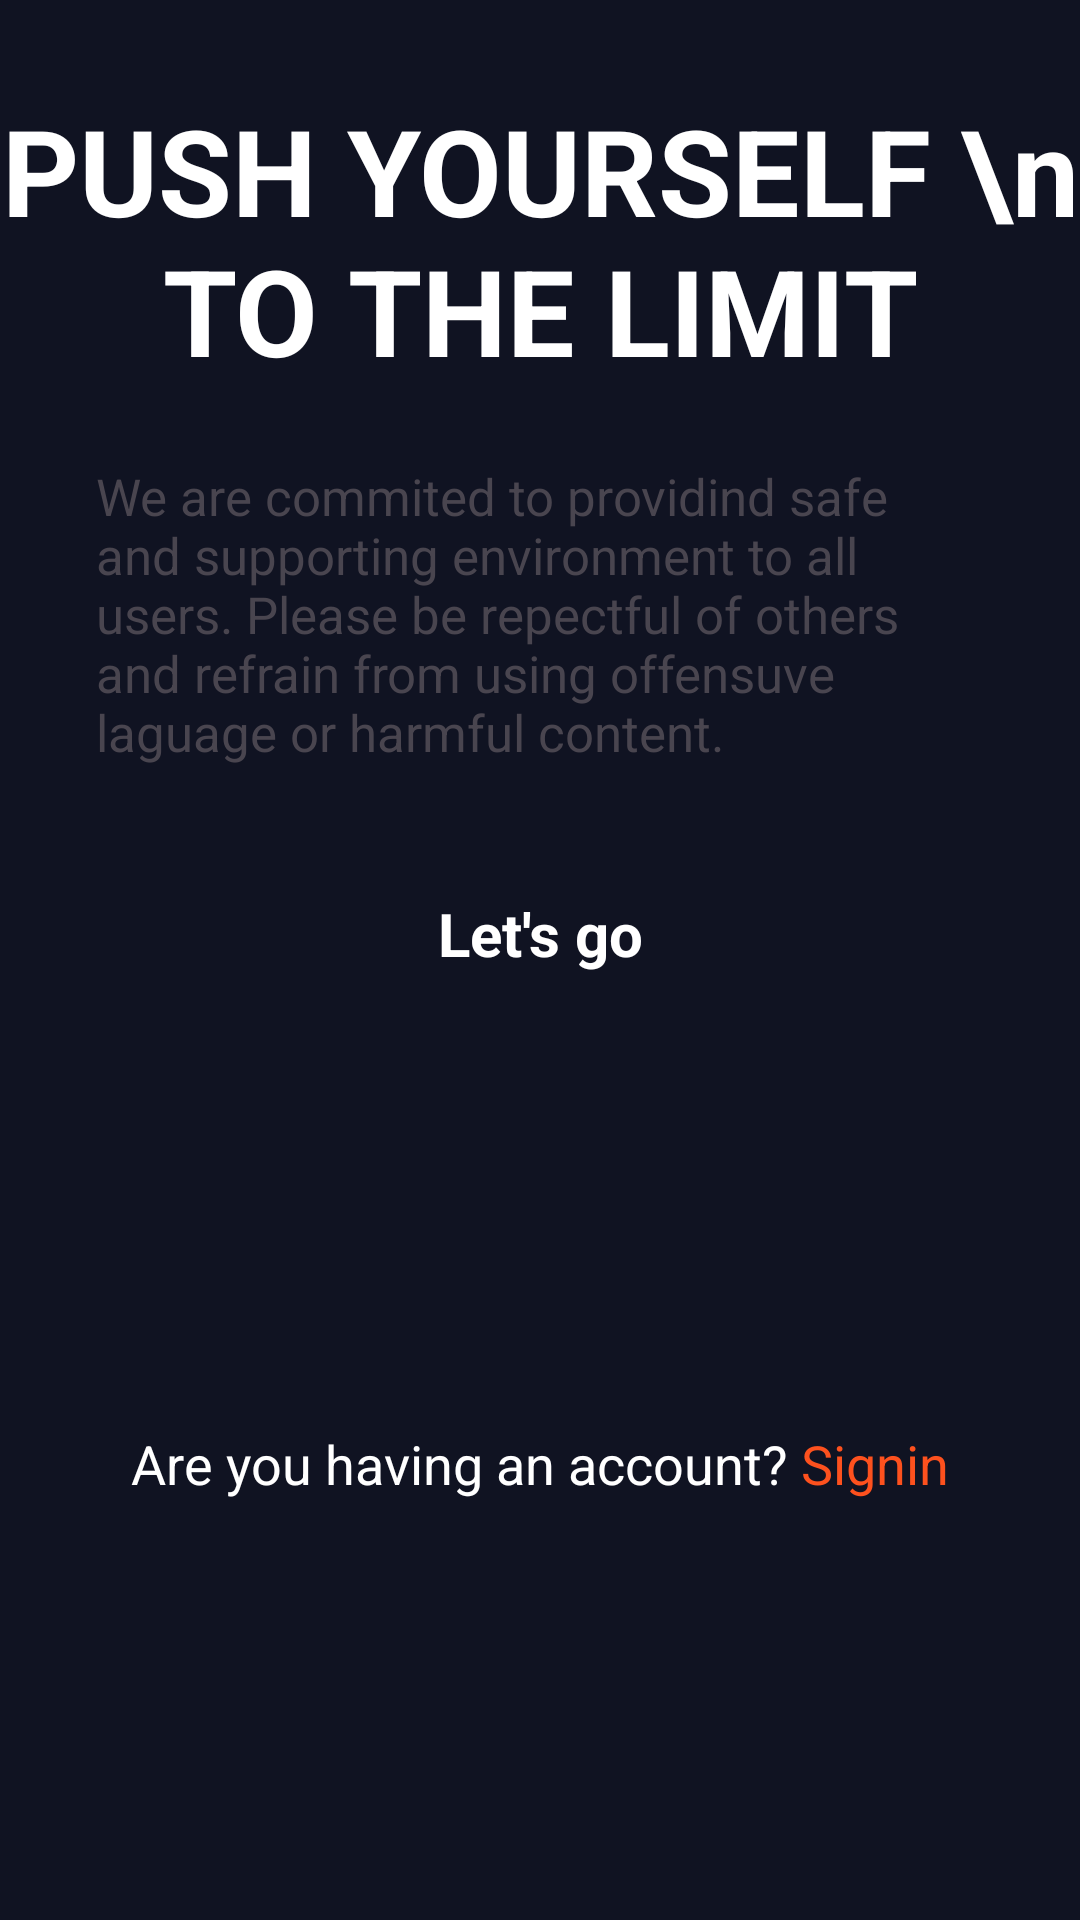

Here is an Android app screen rendered from its layout file. Give the layout XML and the strings, colors and styles it references.
<!-- AndroidManifest.xml: application theme Theme.Endure -->
<!-- res/layout/activity_intro.xml -->
<?xml version="1.0" encoding="utf-8"?>
<androidx.constraintlayout.widget.ConstraintLayout xmlns:android="http://schemas.android.com/apk/res/android"
    xmlns:app="http://schemas.android.com/apk/res-auto"
    xmlns:tools="http://schemas.android.com/tools"
    android:id="@+id/main"
    android:layout_width="match_parent"
    android:layout_height="match_parent"
    android:background="@color/mainColor"
    tools:context=".Activity.IntroActivity">

    <ImageView
        android:id="@+id/imageView"
        android:layout_width="wrap_content"
        android:layout_height="wrap_content"
        android:layout_marginTop="80dp"
        android:src="@drawable/intro_pic"
        app:layout_constraintEnd_toEndOf="parent"
        app:layout_constraintStart_toStartOf="parent"
        app:layout_constraintTop_toTopOf="parent" />

    <TextView
        android:id="@+id/textView"
        android:layout_width="wrap_content"
        android:layout_height="wrap_content"
        android:text="PUSH YOURSELF \n TO THE LIMIT"
        android:textAlignment="center"
        android:textColor="@color/white"
        android:textSize="40dp"
        android:textStyle="bold"
        app:layout_constraintBottom_toBottomOf="@id/imageView"
        app:layout_constraintEnd_toEndOf="parent"
        app:layout_constraintStart_toStartOf="parent"
        app:layout_constraintTop_toBottomOf="@+id/imageView" />

    <TextView
        android:id="@+id/textView2"
        android:layout_width="0dp"
        android:layout_height="wrap_content"
        android:layout_marginStart="32dp"
        android:layout_marginTop="24dp"
        android:layout_marginEnd="32dp"
        android:text="We are commited to providind safe and supporting environment to all users. Please be repectful of others and refrain from using offensuve laguage or harmful content."
        android:textSize="17sp"
        app:layout_constraintEnd_toEndOf="parent"
        app:layout_constraintStart_toStartOf="parent"
        app:layout_constraintTop_toBottomOf="@id/textView" />

    <androidx.appcompat.widget.AppCompatButton
        android:id="@+id/startBtn"
        android:layout_width="0dp"
        android:background="@drawable/orange_bg"
        style="@android:style/Widget.Button"
        android:textColor="@color/white"
        android:textSize="20sp"
        android:textStyle="bold"
        android:layout_marginStart="32dp"
        android:layout_marginEnd="32dp"
        android:layout_marginTop="32dp"
        android:layout_height="wrap_content"
        android:text="Let's go"
        app:layout_constraintEnd_toEndOf="parent"
        app:layout_constraintStart_toStartOf="parent"
        app:layout_constraintTop_toBottomOf="@+id/textView2" />

    <TextView
        android:id="@+id/textView3"
        android:layout_width="wrap_content"
        android:layout_height="wrap_content"
        android:text="@string/loginTxt"
        android:textColor="@color/white"
        android:textSize="18sp"
        app:layout_constraintBottom_toBottomOf="parent"
        app:layout_constraintEnd_toEndOf="parent"
        app:layout_constraintStart_toStartOf="parent"
        app:layout_constraintTop_toBottomOf="@+id/startBtn" />
</androidx.constraintlayout.widget.ConstraintLayout>
<!-- resources referenced by this layout -->
<resources>
  <color name="mainColor">#101322</color>
  <color name="white">#FFFFFFFF</color>
  <string name="loginTxt">Are you having an account?<font color="#FD511E"> Signin</font></string>
  <style name="Theme.Endure" parent="Base.Theme.Endure" />
  <style name="Base.Theme.Endure" parent="Theme.Material3.DayNight.NoActionBar">
          
          
      </style>
</resources>
